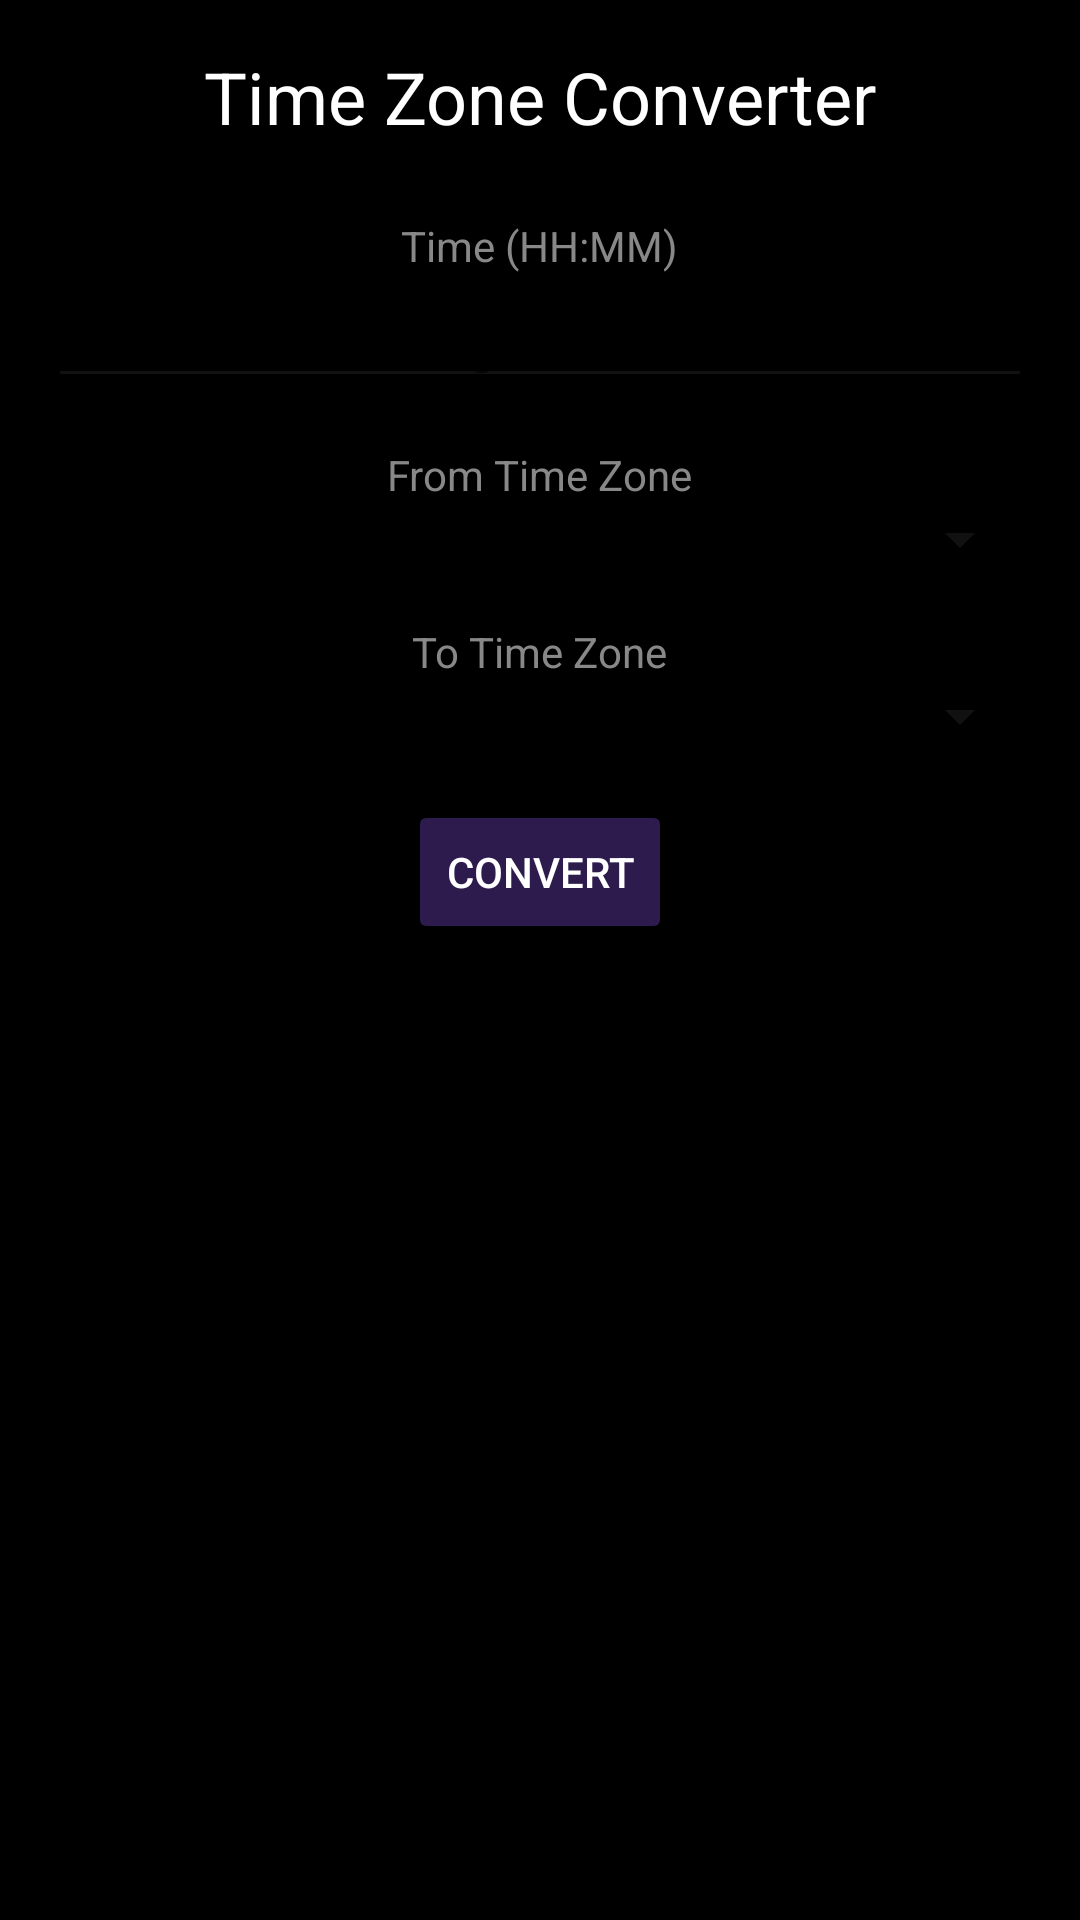

This screen was rendered from an Android layout file. Write that file and the resources it references.
<!-- AndroidManifest.xml: application theme Theme.CalculatorApp -->
<!-- res/layout/fragment_timezone.xml -->
<?xml version="1.0" encoding="utf-8"?>
<ScrollView xmlns:android="http://schemas.android.com/apk/res/android"
    android:layout_width="match_parent"
    android:layout_height="match_parent"
    android:background="#000000">

    <LinearLayout
        android:layout_width="match_parent"
        android:layout_height="wrap_content"
        android:orientation="vertical"
        android:padding="16dp"
        android:gravity="center_horizontal">

        <TextView
            android:text="Time Zone Converter"
            android:textSize="24sp"
            android:textColor="#FFFFFF"
            android:layout_marginBottom="24dp"
            android:layout_width="wrap_content"
            android:layout_height="wrap_content"/>

        <TextView
            android:text="Time (HH:MM)"
            android:textColor="#888888"
            android:layout_width="wrap_content"
            android:layout_height="wrap_content"/>

        <EditText
            android:id="@+id/etTime"
            android:layout_width="match_parent"
            android:layout_height="wrap_content"
            android:hint="e.g. 14:30"
            android:inputType="time"
            android:textColor="#FFFFFF"
            android:gravity="center"
            android:backgroundTint="#111111"
            android:layout_marginBottom="16dp"/>

        <TextView
            android:text="From Time Zone"
            android:textColor="#888888"
            android:layout_width="wrap_content"
            android:layout_height="wrap_content"/>

        <Spinner
            android:id="@+id/spinnerFromZone"
            android:layout_width="match_parent"
            android:layout_height="wrap_content"
            android:backgroundTint="#111111"
            android:layout_marginBottom="16dp"/>

        <TextView
            android:text="To Time Zone"
            android:textColor="#888888"
            android:layout_width="wrap_content"
            android:layout_height="wrap_content"/>

        <Spinner
            android:id="@+id/spinnerToZone"
            android:layout_width="match_parent"
            android:layout_height="wrap_content"
            android:backgroundTint="#111111"
            android:layout_marginBottom="16dp"/>

        <Button
            android:id="@+id/btnConvertTime"
            android:layout_width="wrap_content"
            android:layout_height="wrap_content"
            android:text="Convert"
            android:backgroundTint="#2D1B4E"
            android:textColor="#FFFFFF"
            android:layout_marginBottom="24dp"/>

        <TextView
            android:id="@+id/tvTimeResult"
            android:layout_width="wrap_content"
            android:layout_height="wrap_content"
            android:textSize="36sp"
            android:textColor="#FFFFFF"
            android:layout_marginBottom="8dp"/>

        <TextView
            android:id="@+id/tvTimeInfo"
            android:layout_width="wrap_content"
            android:layout_height="wrap_content"
            android:textSize="13sp"
            android:textColor="#888888"/>

    </LinearLayout>
</ScrollView>
<!-- resources referenced by this layout -->
<resources>
  <style name="Theme.CalculatorApp" parent="Base.Theme.CalculatorApp" />
  <style name="Base.Theme.CalculatorApp" parent="Theme.MaterialComponents.DayNight.DarkActionBar">
          <item name="colorPrimary">#000000</item>
          <item name="colorPrimaryVariant">#000000</item>
          <item name="colorOnPrimary">#FFFFFF</item>
          <item name="colorSurface">#000000</item>
          <item name="colorOnSurface">#FFFFFF</item>
          <item name="android:windowBackground">#000000</item>
          <item name="android:textColor">#FFFFFF</item>
      </style>
</resources>
